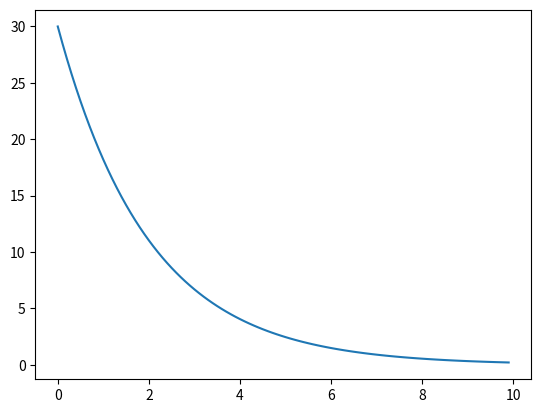

The script that saved this image:
import matplotlib.pyplot as plt
import numpy as np


t = np.arange(0, 10, 0.1)
y = 30*np.exp(-0.5*t)

fig = plt.figure()
ax = fig.add_subplot(111)
ax.plot(t, y)
plt.show()